Dataset: dataset (GitHub, zqswjtu/graduation). Classes: electric cooker, handbag, instant noodles, milk, shoe, toothbrush.

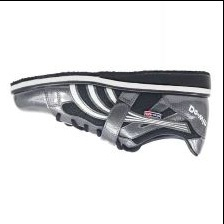
Label: shoe

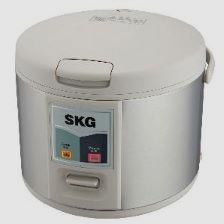
Label: electric cooker

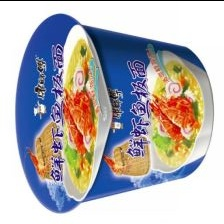
Label: instant noodles

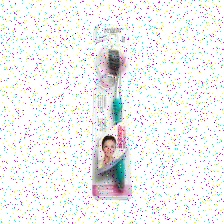
Label: toothbrush

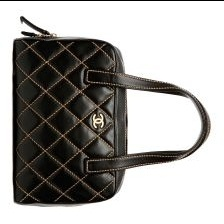
Label: handbag

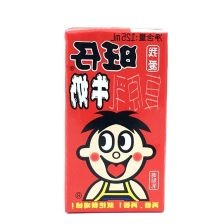
Label: milk
